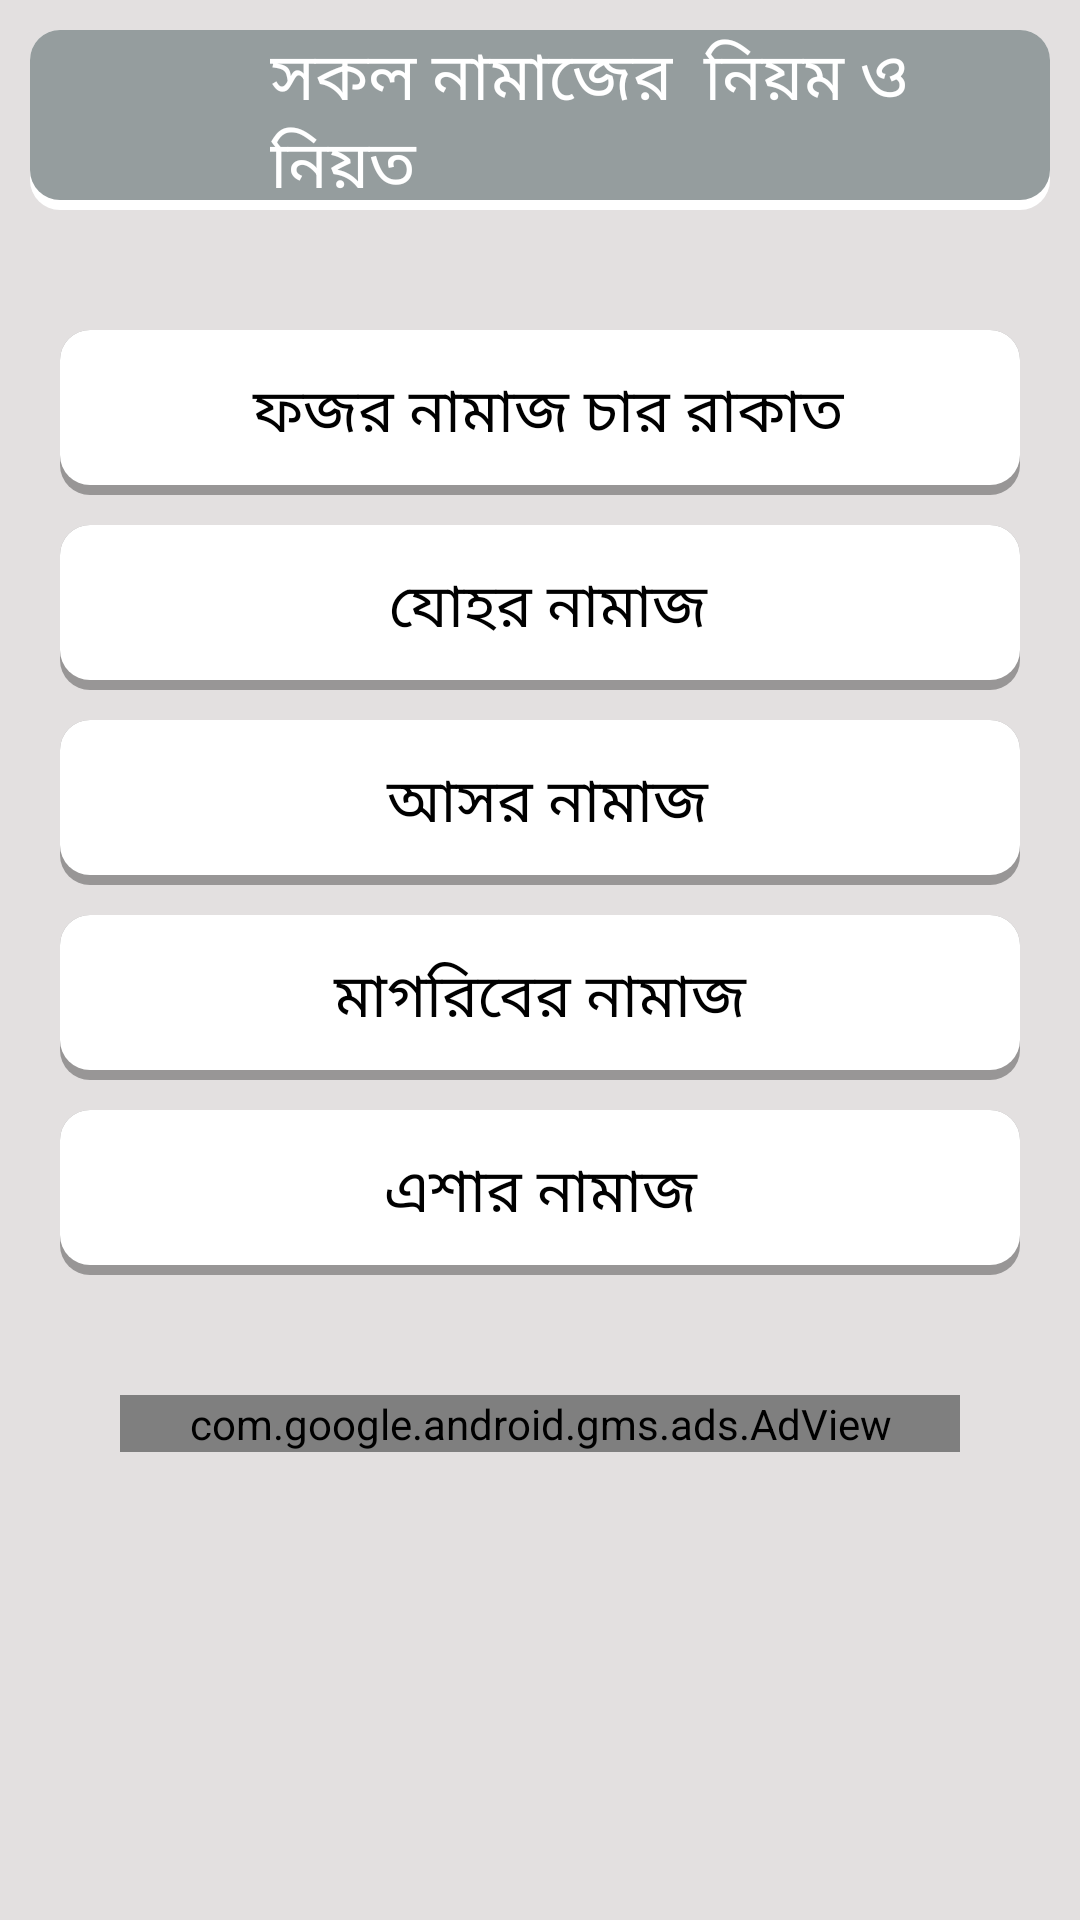

Reconstruct the res/layout file that produces this screen, plus the resources it refers to.
<!-- AndroidManifest.xml: application theme Theme.NamajerNiyotNiyom -->
<!-- res/layout/activity_faroj_namaj.xml -->
<?xml version="1.0" encoding="utf-8"?>
<LinearLayout xmlns:android="http://schemas.android.com/apk/res/android"
    xmlns:app="http://schemas.android.com/apk/res-auto"
    xmlns:tools="http://schemas.android.com/tools"
    android:layout_width="match_parent"
    android:layout_height="match_parent"
    tools:context=".FarojNamaj"
    android:orientation="vertical"
    android:background="#E3E0E0">

    <LinearLayout
        android:layout_width="match_parent"
        android:layout_height="60dp"
        android:orientation="horizontal"
        android:background="@drawable/orange_button"
        android:layout_margin="10dp">

        <ImageView
            android:id="@+id/imgArrow14"
            android:layout_width="25dp"
            android:layout_height="25dp"
            android:layout_gravity="center"
            android:layout_marginLeft="15dp"
            android:src="@drawable/arrow"/>

        <TextView
            android:layout_width="wrap_content"
            android:layout_height="wrap_content"
            android:text="সকল নামাজের  নিয়ম ও নিয়ত"
            android:textColor="#ffffff"
            android:textSize="22sp"
            android:layout_marginLeft="40dp"
            android:layout_gravity="center" />

    </LinearLayout>

    <ScrollView
        android:layout_width="match_parent"
        android:layout_height="wrap_content">

        <LinearLayout
            android:layout_width="match_parent"
            android:layout_height="wrap_content"
            android:orientation="vertical"
            android:layout_margin="20sp">

            <TextView
                android:id="@+id/textView1"
                android:layout_width="match_parent"
                android:layout_height="55sp"
                android:text=" ফজর নামাজ চার রাকাত"
                android:textSize="20dp"
                android:textColor="#000000"
                android:gravity="center"
                android:layout_gravity="center"
                android:layout_marginTop="10dp"
                android:background="@drawable/orange_button2" />

            <TextView
                android:id="@+id/textView2"
                android:layout_width="match_parent"
                android:layout_height="55sp"
                android:text=" যোহর নামাজ"
                android:textSize="20dp"
                android:textColor="#000000"
                android:gravity="center"
                android:layout_gravity="center"
                android:layout_marginTop="10dp"
                android:background="@drawable/orange_button2" />

            <TextView
                android:id="@+id/textView3"
                android:layout_width="match_parent"
                android:layout_height="55sp"
                android:text=" আসর নামাজ"
                android:textSize="20dp"
                android:textColor="#000000"
                android:gravity="center"
                android:layout_gravity="center"
                android:layout_marginTop="10dp"
                android:background="@drawable/orange_button2" />

            <TextView
                android:id="@+id/textView4"
                android:layout_width="match_parent"
                android:layout_height="55sp"
                android:text="মাগরিবের নামাজ"
                android:textSize="20dp"
                android:textColor="#000000"
                android:gravity="center"
                android:layout_gravity="center"
                android:layout_marginTop="10dp"
                android:background="@drawable/orange_button2" />
            <TextView
                android:id="@+id/textView5"
                android:layout_width="match_parent"
                android:layout_height="55sp"
                android:text="এশার নামাজ"
                android:textSize="20dp"
                android:textColor="#000000"
                android:gravity="center"
                android:layout_gravity="center"
                android:layout_marginTop="10dp"
                android:background="@drawable/orange_button2"
                android:layout_marginBottom="20dp"/>

            <com.google.android.gms.ads.AdView
                xmlns:ads="http://schemas.android.com/apk/res-auto"
                android:id="@+id/adView"
                android:layout_width="match_parent"
                android:layout_height="wrap_content"
                android:layout_centerHorizontal="true"
                android:layout_alignParentBottom="true"
                android:layout_margin="20dp"
                android:layout_marginBottom="20dp"
                ads:adSize="BANNER"
                ads:adUnitId="ca-app-pub-3940256099942544/6300978111">
            </com.google.android.gms.ads.AdView>

        </LinearLayout>

    </ScrollView>

</LinearLayout>
<!-- resources referenced by this layout -->
<resources>
  <!-- drawable orange_button (drawable-v24) -->
  <?xml version="1.0" encoding="utf-8"?>
  <selector xmlns:android="http://schemas.android.com/apk/res/android" >
      
      <item android:state_enabled="false">
          <shape android:shape="rectangle">
              <solid android:color="@android:color/darker_gray" />
              <corners android:radius="5dp" />
          </shape>
      </item>
      <item android:state_focused="false" android:state_pressed="false">
          <layer-list>
              <item>
                  <shape>
                      <solid android:color="#ffffff" />
                      <corners android:radius="10dp" />
                  </shape>
              </item>
              <item android:bottom="10px">
                  <shape android:shape="rectangle">
                      <solid android:color="@color/purple_500" />
                      <corners android:radius="10dp" />
                  </shape>
              </item>
          </layer-list>
      </item>
      <item android:state_pressed="true">
          <shape android:shape="rectangle">
              <solid android:color="#80000000" />
              <corners android:radius="10dp" />
          </shape>
      </item>
  
  </selector>
  <!-- drawable orange_button2 (drawable) -->
  <?xml version="1.0" encoding="utf-8"?>
  <selector xmlns:android="http://schemas.android.com/apk/res/android" >
  
      <item android:state_enabled="false">
          <shape android:shape="rectangle">
              <solid android:color="@android:color/darker_gray" />
              <corners android:radius="5dp" />
          </shape>
      </item>
      <item android:state_focused="false" android:state_pressed="false">
          <layer-list>
              <item>
  
                  <shape>
                      <solid android:color="#55000000" />
                      <corners android:radius="10dp" />
                  </shape>
              </item>
              <item android:bottom="10px">
                  <shape android:shape="rectangle">
                      <solid android:color="@color/purple" />
                      <corners android:radius="10dp" />
                  </shape>
              </item>
          </layer-list>
      </item>
      <item android:state_pressed="true">
          <shape android:shape="rectangle">
              <solid android:color="#80000000" />
              <corners android:radius="10dp" />
          </shape>
      </item>
  
  </selector>
  <style name="Theme.NamajerNiyotNiyom" parent="Theme.MaterialComponents.DayNight.NoActionBar">
          
          <item name="colorPrimary">@color/purple_500</item>
          <item name="colorPrimaryVariant">@color/purple_700</item>
          <item name="colorOnPrimary">@color/white</item>
          
          <item name="colorSecondary">@color/teal_200</item>
          <item name="colorSecondaryVariant">@color/teal_700</item>
          <item name="colorOnSecondary">@color/black</item>
          
          <item name="android:statusBarColor" tools:targetApi="l">?attr/colorPrimaryVariant</item>
          
      </style>
  <color name="purple_500">#959D9E</color>
  <color name="purple">#FFFFFF</color>
  <color name="purple_700">#FF3700B3</color>
  <color name="white">#FFFFFFFF</color>
  <color name="teal_200">#FF03DAC5</color>
  <color name="teal_700">#FF018786</color>
  <color name="black">#FF000000</color>
</resources>
